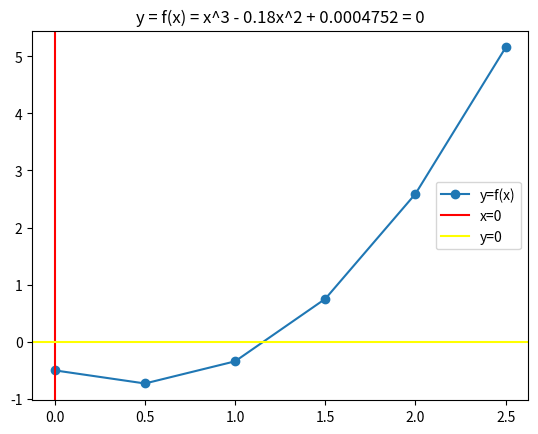

The script that saved this image:
import matplotlib.pyplot as plt
import numpy as np


#eqn-> x^3-0.18x^2+0.0004752=0

def makeGraph():
    xvalue = np.arange(0,3,0.5)
    yvalue = np.array(fvalue(xvalue))

    plt.plot(xvalue,yvalue, marker = "o", label="y=f(x)")
    plt.title("y = f(x) = x^3 - 0.18x^2 + 0.0004752 = 0")
    plt.axvline(x=0, c="red", label="x=0")
    plt.axhline(y=0, c="yellow", label="y=0")
    plt.legend()
    plt.show()
def makeTable():
    modifiedBisection(l, u, e, mi)
    #fig, ax = plt.subplots(1, 1)

    column_labels = ["Iteration", " Approx Root ", "Approx. Error (in %)"]
    plt.axis('off')
    plt.table(cellText=table, colLabels=column_labels, loc="center")

    plt.show()

def error(cur,prev):
    return abs((cur-prev)/cur)*100
def fvalue(x):
    return x*x-np.sin(x)-0.5;

def bisection(l,u,e,mi):
    print("print function")
    print("initial guess: Xl = {:.7f}, Xu = {:.7f}\n\n".format(l,u))
    for i in range(1,mi+1):
        print("Iteration No. {:d}".format(i))
        print("Xl = {:.7f}, f(Xl) = {:.7f}".format(l,fvalue(l)))
        print("Xu = {:.7f}, f(Xu) = {:.7f}".format(u,fvalue(u)))
        m = (l + u) / 2
        print("Xm = (Xu + Xl)/2 = {:.7f}, f(Xm) = {:.7f}".format(m,fvalue(m)))
        if(i==1):
            pm = m
            print("Error not possible")
        if(i>1):
            err = error(m,pm)
            print("error: {:.7f}".format(err))
            if(err<=e):
                print("error is less than or equal to expected value")
                return m
            pm = m
        if (fvalue(l) * fvalue(m) == 0):
            print("root found")
            return m
        elif (fvalue(l) * fvalue(m) < 0):
            u = m
        else:
            l = m
        print("next iteration Xu and Xl comparing fValue\n\n")
    return m

def modifiedBisection(l,u,e,mi):
    for i in range(1,mi+1):
        m = (l + u) / 2
        if(i==1):
            pm = m
        if(i>1):
            err = error(m,pm)
            row = [i,m,err]
            table.append(row)
            pm = m
        if (fvalue(l) * fvalue(m) == 0):
            return m
        elif (fvalue(l) * fvalue(m) < 0):
            u = m
        else:
            l = m
    return m
l = -1
u = 0
e = 0.0005
mi = 5
makeGraph()
root = bisection(l,u,e,mi)
print("Approximate root: ",root)
table = [[1, (u + l) / 2, "N/A"]]
#makeTable()


